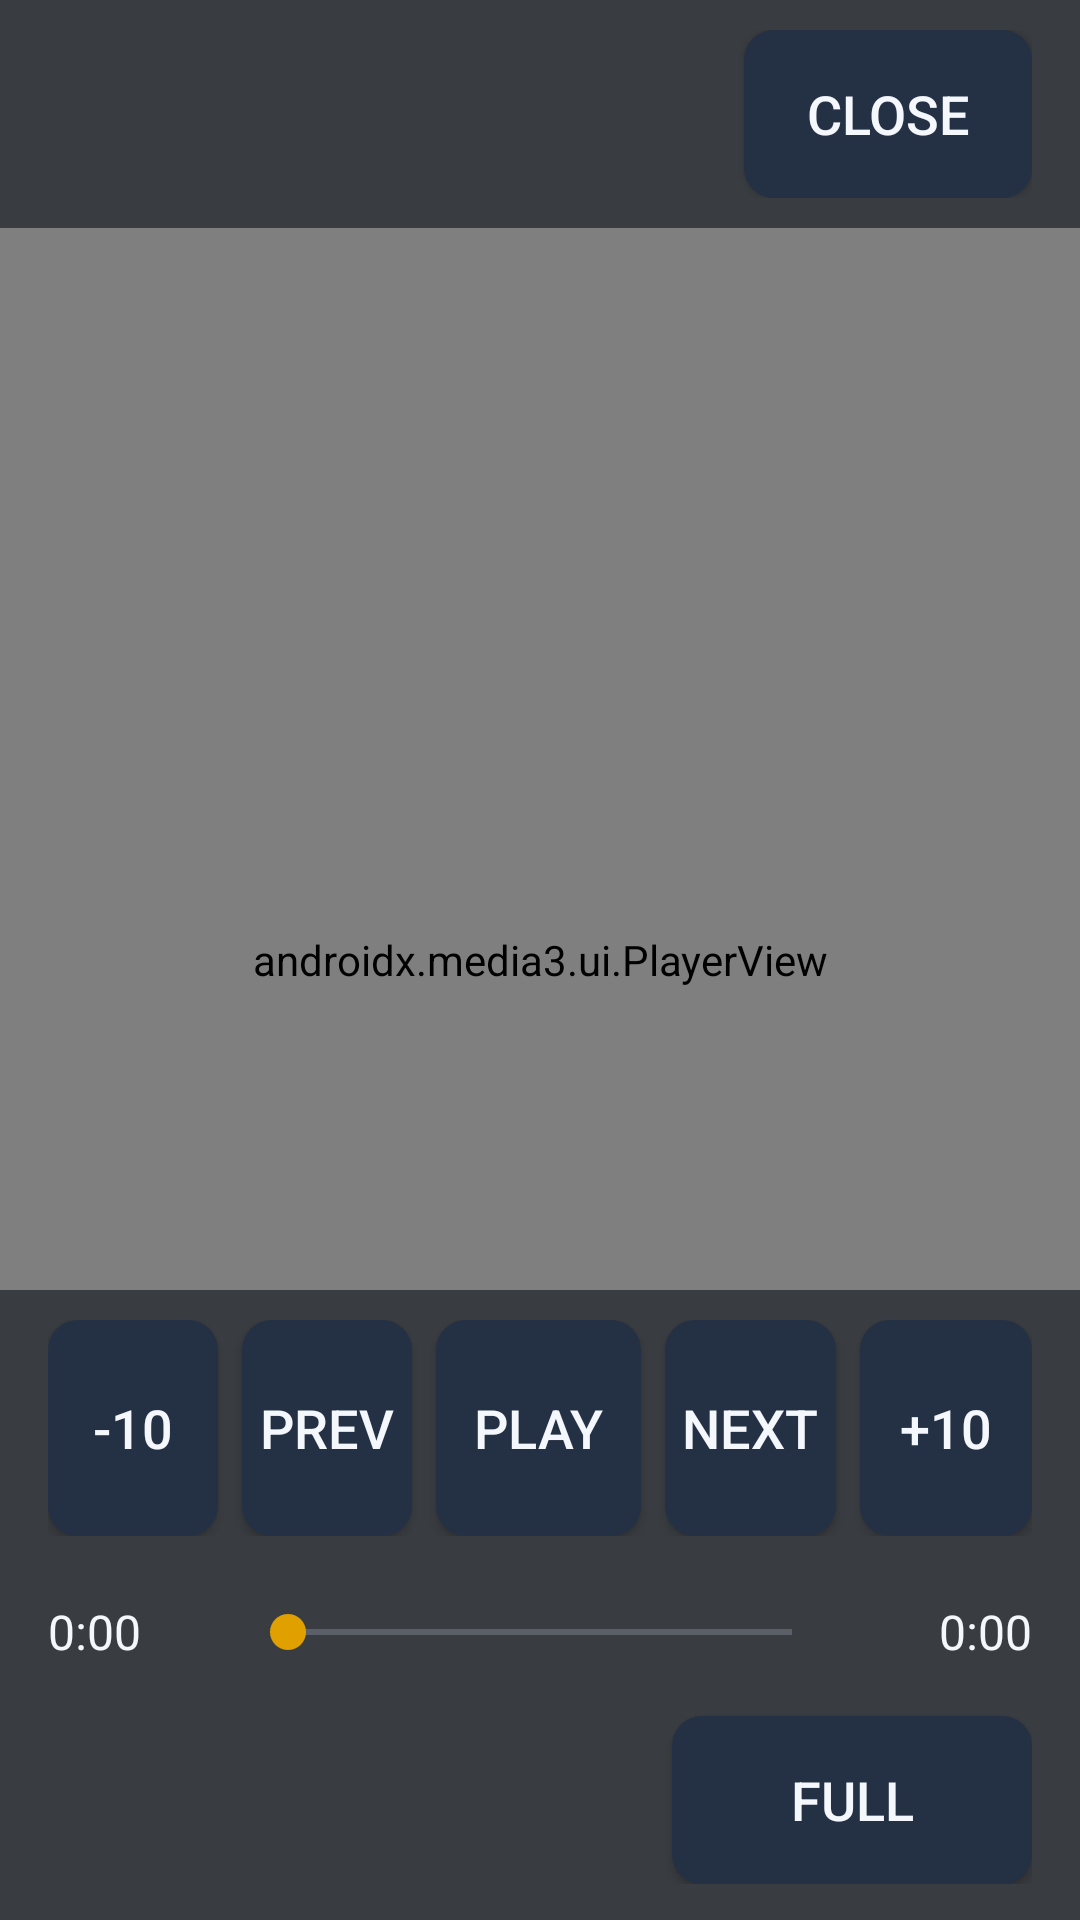

The Android layout XML behind this screen, and the referenced resources:
<!-- AndroidManifest.xml: application theme Theme.MusicLoopCar -->
<!-- res/layout/activity_video.xml -->
<?xml version="1.0" encoding="utf-8"?>
<FrameLayout xmlns:android="http://schemas.android.com/apk/res/android"
    xmlns:app="http://schemas.android.com/apk/res-auto"
    android:layout_width="match_parent"
    android:layout_height="match_parent"
    android:background="@android:color/black"
    android:keepScreenOn="true">

    <androidx.media3.ui.PlayerView
        android:id="@+id/playerView"
        android:layout_width="match_parent"
        android:layout_height="match_parent"
        android:keepScreenOn="true"
        app:resize_mode="fit"
        app:show_buffering="when_playing"
        app:surface_type="surface_view"
        app:use_controller="false" />

    <View
        android:id="@+id/clickCatcher"
        android:layout_width="match_parent"
        android:layout_height="match_parent"
        android:background="@android:color/transparent"
        android:clickable="true"
        android:focusable="true"
        android:visibility="gone" />

    <LinearLayout
        android:id="@+id/overlay"
        android:layout_width="match_parent"
        android:layout_height="match_parent"
        android:orientation="vertical">

        <LinearLayout
            android:layout_width="match_parent"
            android:layout_height="wrap_content"
            android:background="@drawable/bg_video_overlay"
            android:gravity="center_vertical"
            android:orientation="horizontal"
            android:paddingStart="16dp"
            android:paddingTop="10dp"
            android:paddingEnd="16dp"
            android:paddingBottom="10dp">

            <TextView
                android:id="@+id/titleText"
                android:layout_width="0dp"
                android:layout_height="wrap_content"
                android:layout_weight="1"
                android:ellipsize="end"
                android:maxLines="1"
                android:textColor="@color/text_primary"
                android:textSize="22sp"
                android:textStyle="bold" />

            <Button
                android:id="@+id/buttonClose"
                style="@style/Widget.MusicLoopCar.TransportButton"
                android:layout_width="wrap_content"
                android:layout_height="@dimen/player_button_height"
                android:layout_marginStart="12dp"
                android:minWidth="96dp"
                android:text="@string/close" />
        </LinearLayout>

        <View
            android:id="@+id/overlayScrim"
            android:layout_width="match_parent"
            android:layout_height="0dp"
            android:layout_weight="1"
            android:background="@android:color/transparent"
            android:clickable="true"
            android:focusable="true" />

        <LinearLayout
            android:layout_width="match_parent"
            android:layout_height="wrap_content"
            android:background="@drawable/bg_video_overlay"
            android:orientation="vertical"
            android:paddingStart="16dp"
            android:paddingTop="10dp"
            android:paddingEnd="16dp"
            android:paddingBottom="12dp">

            <TextView
                android:id="@+id/errorText"
                android:layout_width="match_parent"
                android:layout_height="wrap_content"
                android:paddingBottom="6dp"
                android:textColor="@color/status_offline"
                android:textSize="16sp"
                android:visibility="gone" />

            <LinearLayout
                android:layout_width="match_parent"
                android:layout_height="wrap_content"
                android:gravity="center"
                android:orientation="horizontal">

                <Button
                    android:id="@+id/buttonRewind"
                    style="@style/Widget.MusicLoopCar.TransportButton"
                    android:layout_width="0dp"
                    android:layout_height="@dimen/video_transport_height"
                    android:layout_marginEnd="8dp"
                    android:layout_weight="1"
                    android:text="@string/rewind" />

                <Button
                    android:id="@+id/buttonPrevious"
                    style="@style/Widget.MusicLoopCar.TransportButton"
                    android:layout_width="0dp"
                    android:layout_height="@dimen/video_transport_height"
                    android:layout_marginEnd="8dp"
                    android:layout_weight="1"
                    android:text="@string/previous" />

                <Button
                    android:id="@+id/buttonPlayPause"
                    style="@style/Widget.MusicLoopCar.TransportButton"
                    android:layout_width="0dp"
                    android:layout_height="@dimen/video_transport_height"
                    android:layout_marginEnd="8dp"
                    android:layout_weight="1.2"
                    android:text="@string/play" />

                <Button
                    android:id="@+id/buttonNext"
                    style="@style/Widget.MusicLoopCar.TransportButton"
                    android:layout_width="0dp"
                    android:layout_height="@dimen/video_transport_height"
                    android:layout_marginEnd="8dp"
                    android:layout_weight="1"
                    android:text="@string/next" />

                <Button
                    android:id="@+id/buttonForward"
                    style="@style/Widget.MusicLoopCar.TransportButton"
                    android:layout_width="0dp"
                    android:layout_height="@dimen/video_transport_height"
                    android:layout_weight="1"
                    android:text="@string/forward" />
            </LinearLayout>

            <LinearLayout
                android:layout_width="match_parent"
                android:layout_height="wrap_content"
                android:layout_marginTop="8dp"
                android:gravity="center_vertical"
                android:orientation="horizontal">

                <TextView
                    android:id="@+id/positionText"
                    android:layout_width="64dp"
                    android:layout_height="wrap_content"
                    android:text="@string/clock_zero"
                    android:textColor="@color/text_primary"
                    android:textSize="16sp" />

                <SeekBar
                    android:id="@+id/seekBar"
                    android:layout_width="0dp"
                    android:layout_height="wrap_content"
                    android:layout_weight="1"
                    android:max="1000"
                    android:minHeight="32dp"
                    android:paddingTop="8dp"
                    android:paddingBottom="8dp" />

                <TextView
                    android:id="@+id/durationText"
                    android:layout_width="64dp"
                    android:layout_height="wrap_content"
                    android:gravity="end"
                    android:text="@string/clock_zero"
                    android:textColor="@color/text_primary"
                    android:textSize="16sp" />
            </LinearLayout>

            <Button
                android:id="@+id/buttonFullscreen"
                style="@style/Widget.MusicLoopCar.TransportButton"
                android:layout_width="wrap_content"
                android:layout_height="@dimen/player_button_height"
                android:layout_gravity="end"
                android:layout_marginTop="4dp"
                android:minWidth="120dp"
                android:text="@string/fullscreen" />
        </LinearLayout>
    </LinearLayout>
</FrameLayout>
<!-- resources referenced by this layout -->
<resources>
  <color name="status_offline">#E85D4C</color>
  <color name="text_primary">#F4F7FB</color>
  <dimen name="player_button_height">56dp</dimen>
  <dimen name="video_transport_height">72dp</dimen>
  <!-- drawable bg_video_overlay (drawable) -->
  <?xml version="1.0" encoding="utf-8"?>
  <shape xmlns:android="http://schemas.android.com/apk/res/android">
      <solid android:color="#990B1016" />
  </shape>
  <string name="clock_zero">0:00</string>
  <string name="close">CLOSE</string>
  <string name="forward">+10</string>
  <string name="fullscreen">FULL</string>
  <string name="next">NEXT</string>
  <string name="play">PLAY</string>
  <string name="previous">PREV</string>
  <string name="rewind">-10</string>
  <style name="Widget.MusicLoopCar.TransportButton" parent="Widget.AppCompat.Button">
          <item name="android:minHeight">@dimen/button_min_size</item>
          <item name="android:minWidth">@dimen/button_min_size</item>
          <item name="android:textSize">@dimen/button_text</item>
          <item name="android:textAllCaps">true</item>
          <item name="android:textColor">@color/text_primary</item>
          <item name="android:background">@drawable/bg_button</item>
      </style>
  <style name="Theme.MusicLoopCar" parent="Theme.AppCompat.NoActionBar">
          <item name="android:windowBackground">@color/bg_app</item>
          <item name="android:statusBarColor">@color/bg_header</item>
          <item name="android:navigationBarColor">@color/bg_app</item>
          <item name="android:windowFullscreen">false</item>
          <item name="android:textColorPrimary">@color/text_primary</item>
          <item name="android:textColorSecondary">@color/text_secondary</item>
          <item name="colorAccent">@color/accent</item>
          <item name="android:colorBackground">@color/bg_app</item>
      </style>
  <dimen name="button_min_size">64dp</dimen>
  <dimen name="button_text">18sp</dimen>
  <!-- drawable bg_button (drawable) -->
  <?xml version="1.0" encoding="utf-8"?>
  <selector xmlns:android="http://schemas.android.com/apk/res/android">
      <item android:state_enabled="false">
          <shape>
              <solid android:color="@color/bg_button_disabled" />
              <corners android:radius="10dp" />
          </shape>
      </item>
      <item>
          <shape>
              <solid android:color="@color/bg_button" />
              <corners android:radius="10dp" />
          </shape>
      </item>
  </selector>
  <color name="bg_app">#0B1016</color>
  <color name="bg_header">#121A24</color>
  <color name="text_secondary">#A8B3C4</color>
  <color name="accent">#E0A100</color>
  <color name="bg_button_disabled">#1A2433</color>
  <color name="bg_button">#243044</color>
</resources>
